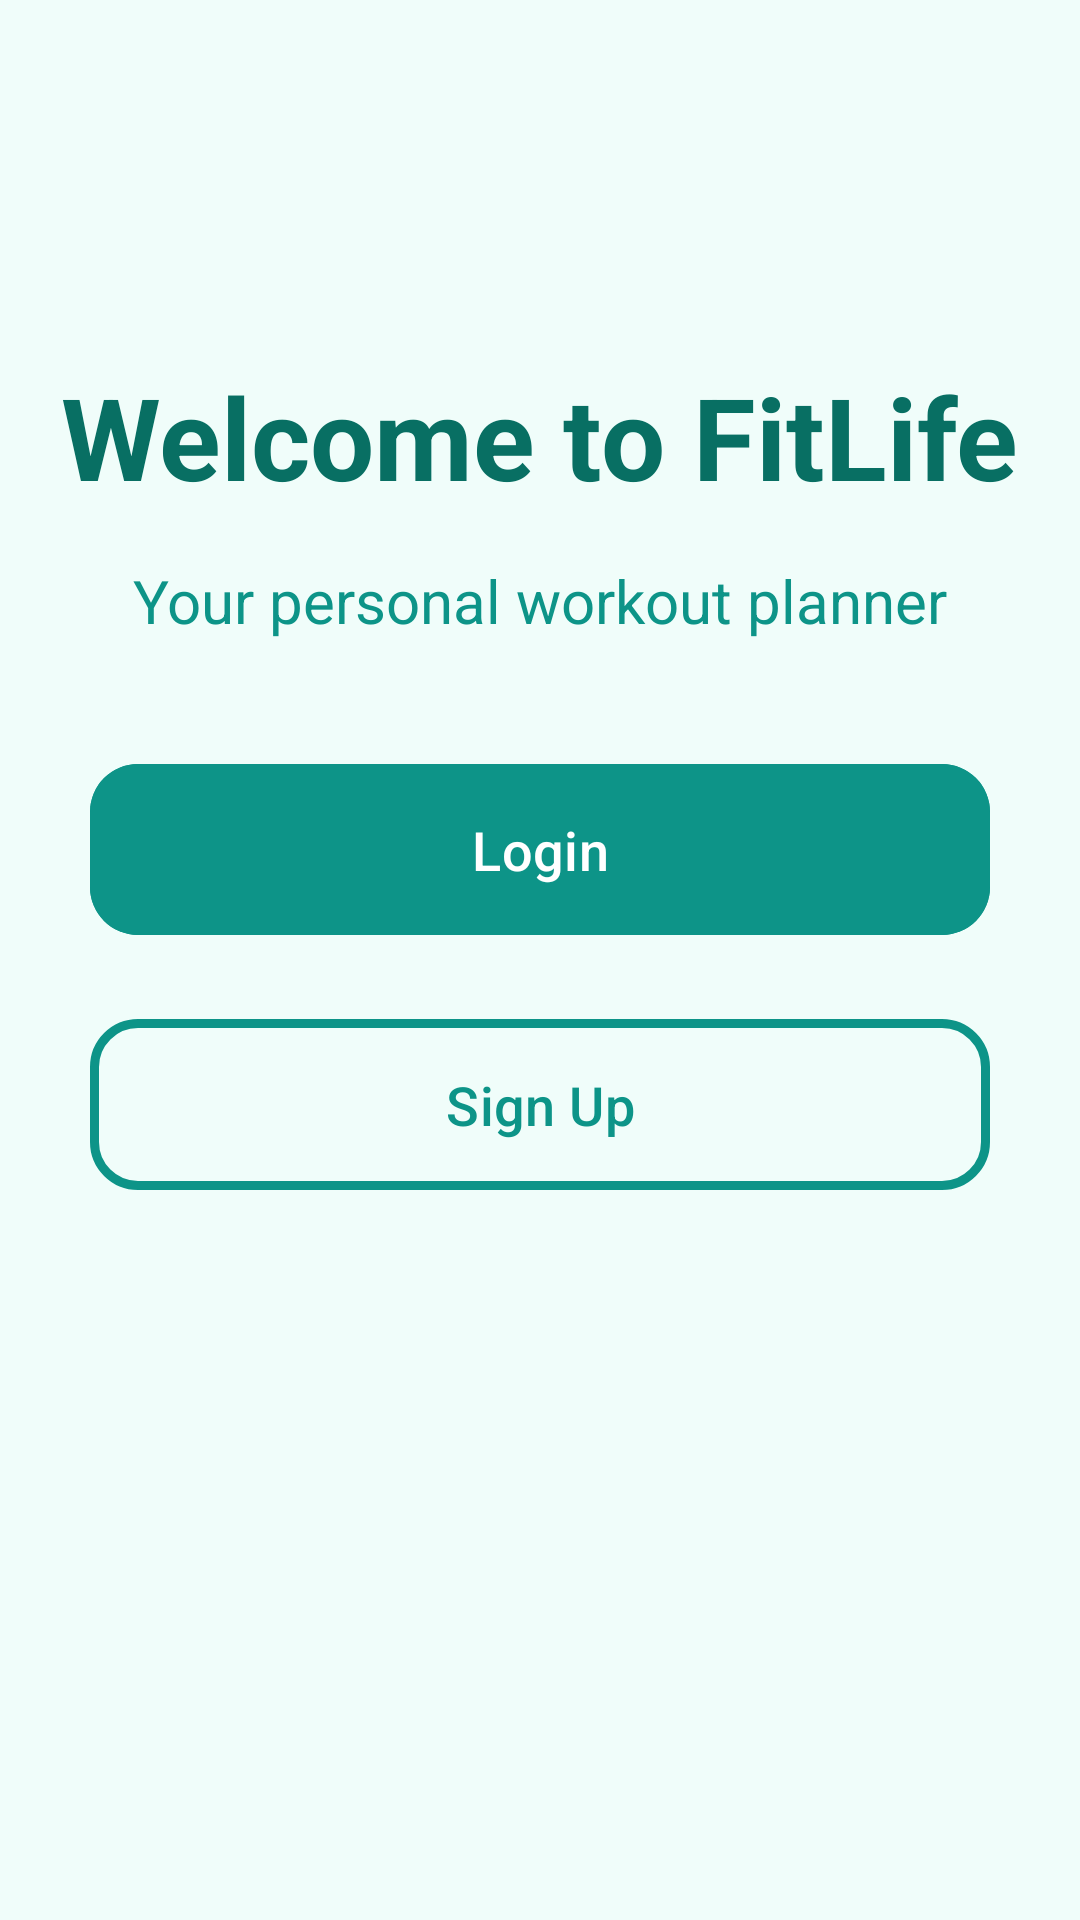

Here is an Android app screen rendered from its layout file. Give the layout XML and the strings, colors and styles it references.
<!-- AndroidManifest.xml: application theme Theme.FitLife -->
<!-- res/layout/activity_main.xml -->
<?xml version="1.0" encoding="utf-8"?>
<androidx.constraintlayout.widget.ConstraintLayout
    xmlns:android="http://schemas.android.com/apk/res/android"
    xmlns:app="http://schemas.android.com/apk/res-auto"
    android:layout_width="match_parent"
    android:layout_height="match_parent"
    android:background="@color/teal_background">

    <TextView
        android:id="@+id/title"
        android:layout_width="wrap_content"
        android:layout_height="wrap_content"
        android:text="@string/welcome_title"
        android:textSize="38sp"
        android:textStyle="bold"
        android:textColor="@color/teal_dark"
        android:layout_marginTop="120dp"
        app:layout_constraintTop_toTopOf="parent"
        app:layout_constraintStart_toStartOf="parent"
        app:layout_constraintEnd_toEndOf="parent"/>

    <TextView
        android:layout_width="wrap_content"
        android:layout_height="wrap_content"
        android:text="@string/welcome_subtitle"
        android:textSize="20sp"
        android:textColor="@color/teal_main"
        android:layout_marginTop="16dp"
        app:layout_constraintTop_toBottomOf="@id/title"
        app:layout_constraintStart_toStartOf="parent"
        app:layout_constraintEnd_toEndOf="parent"/>

    <com.google.android.material.button.MaterialButton
        android:id="@+id/btnLogin"
        android:layout_width="300dp"
        android:layout_height="65dp"
        android:text="@string/login"
        android:textSize="18sp"
        android:textColor="@android:color/white"
        app:cornerRadius="16dp"
        android:backgroundTint="@color/teal_main"
        android:layout_marginTop="80dp"
        app:layout_constraintTop_toBottomOf="@id/title"
        app:layout_constraintStart_toStartOf="parent"
        app:layout_constraintEnd_toEndOf="parent"/>

    <com.google.android.material.button.MaterialButton
        android:id="@+id/btnSignup"
        android:layout_width="300dp"
        android:layout_height="65dp"
        android:text="@string/signup"
        android:textSize="18sp"
        android:textColor="@color/teal_main"
        app:cornerRadius="16dp"
        app:strokeColor="@color/teal_main"
        app:strokeWidth="3dp"
        style="@style/Widget.Material3.Button.OutlinedButton"
        android:layout_marginTop="20dp"
        app:layout_constraintTop_toBottomOf="@+id/btnLogin"
        app:layout_constraintStart_toStartOf="parent"
        app:layout_constraintEnd_toEndOf="parent"/>

</androidx.constraintlayout.widget.ConstraintLayout>
<!-- resources referenced by this layout -->
<resources>
  <color name="teal_background">#F0FDFA</color>
  <color name="teal_dark">#086F63</color>
  <color name="teal_main">#0D9488</color>
  <string name="login">Login</string>
  <string name="signup">Sign Up</string>
  <string name="welcome_subtitle">Your personal workout planner</string>
  <string name="welcome_title">Welcome to FitLife</string>
  <style name="Theme.FitLife" parent="Base.Theme.FitLife" />
  <style name="Base.Theme.FitLife" parent="Theme.Material3.DayNight.NoActionBar">
          <item name="colorPrimary">@color/teal_main</item>
          <item name="colorPrimaryContainer">@color/teal_light</item>
          <item name="colorOnPrimary">@android:color/white</item>
          <item name="android:statusBarColor">@color/teal_dark</item>
          <item name="android:windowBackground">@color/teal_background</item>
          <item name="android:editTextColor">#000000</item>
      </style>
  <color name="teal_light">#CCFBF1</color>
</resources>
